3-way image classification set "hw2" from GitHub (cynthialeng/imagenet100); label vocabulary: cauliflower, computer keyboard, tabby cat.

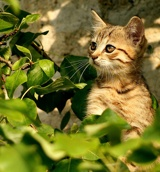
Label: tabby cat

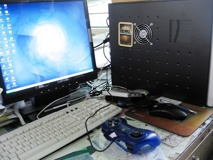
Label: computer keyboard

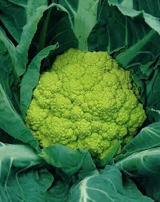
Label: cauliflower

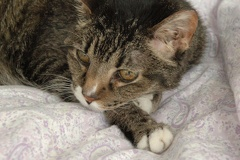
Label: tabby cat

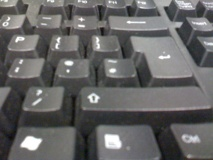
Label: computer keyboard

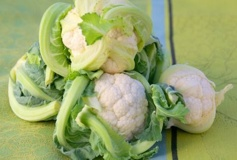
Label: cauliflower
